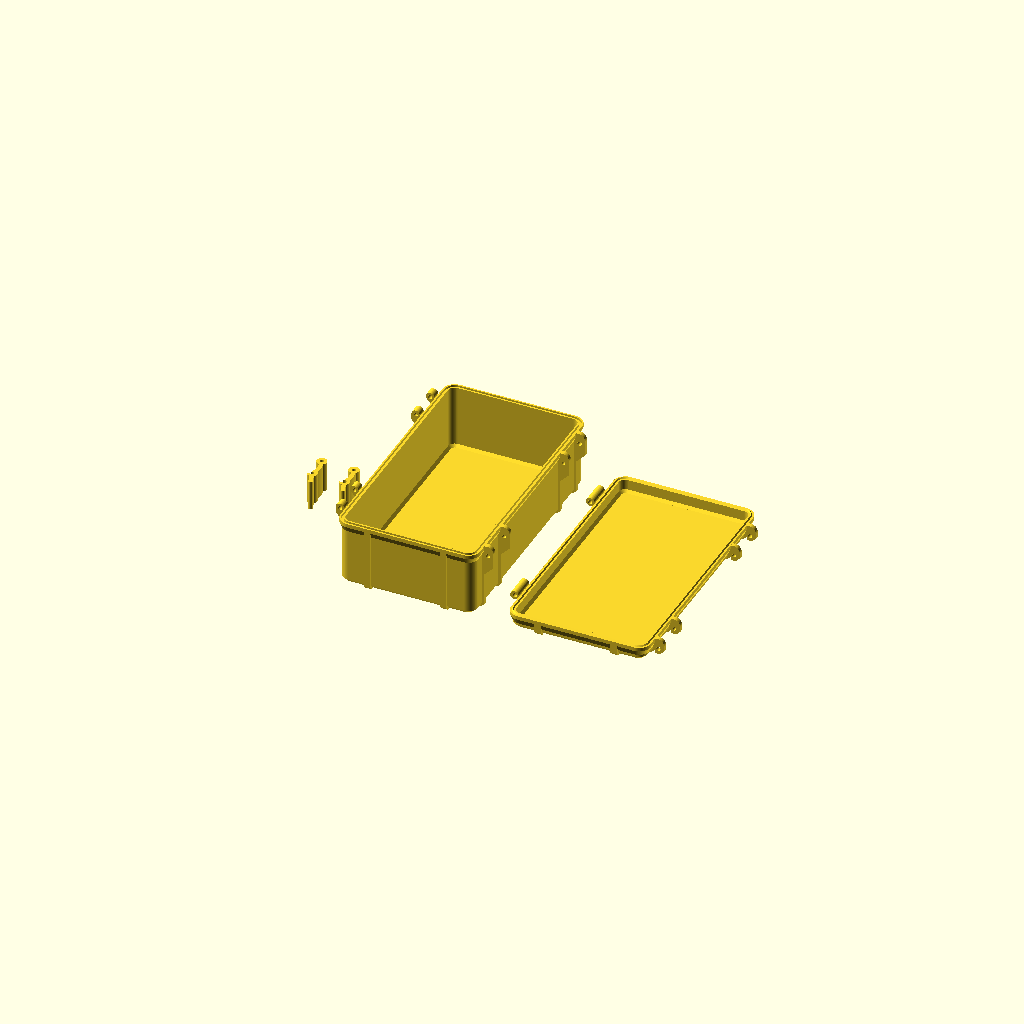
Cell 1 — every parameter at its default value.
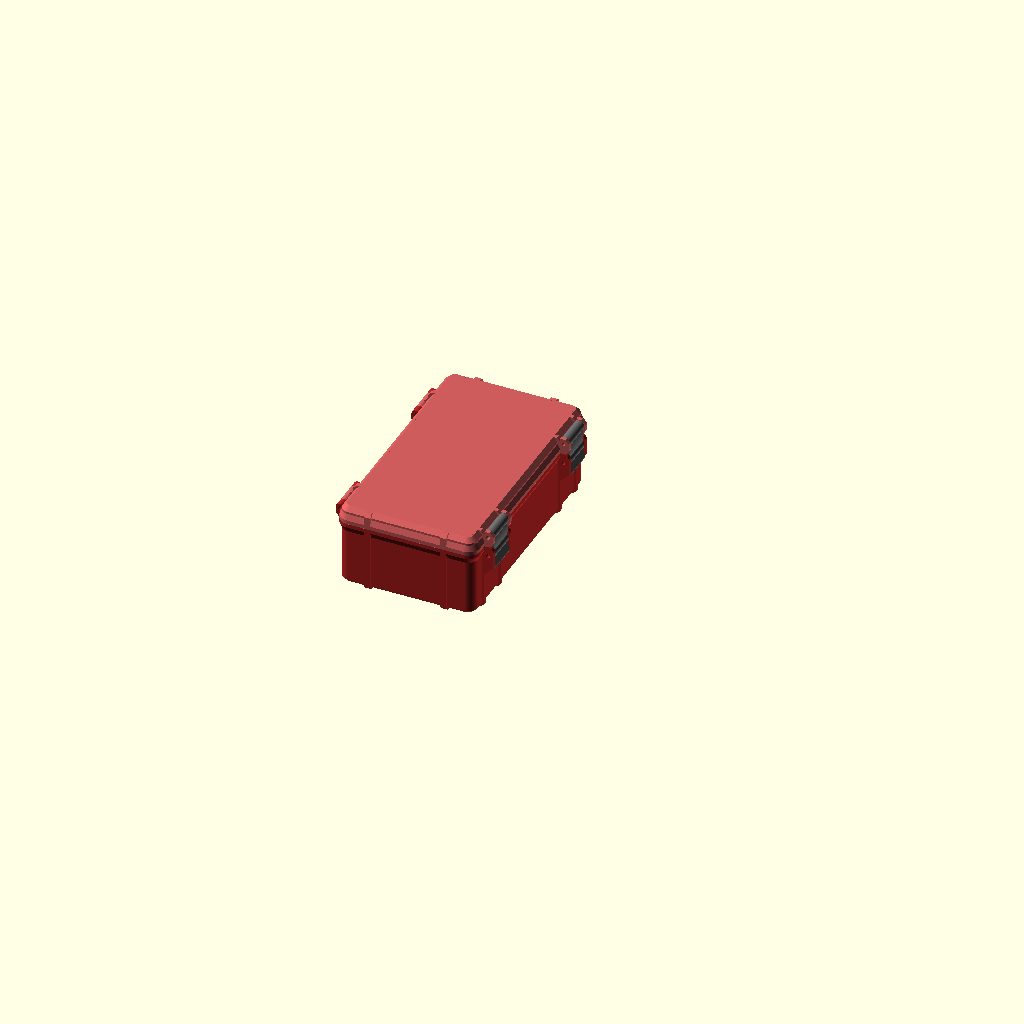
Cell 2: the same model with part = "assembly".
One fixed orthographic camera (rotation 55°, 0°, 25°; colour scheme Cornfield) for every cell.
Source of the model, rugged-box/rugged_box.scad:
// Rugged Box - parametric OpenSCAD port of the Fusion 360 design
// "Rugged Box Parametric V2". Parameter names match the Fusion user parameters.
//
// Based on "Rugged Box (Parametric)" by Whity,
// https://www.printables.com/model/258431-rugged-box-parametric
// Licensed under CC BY-NC-SA 4.0, see LICENSE.
//
// Frame: X = depth (hinge on -X, latches on +X), Y = width, Z = up. Units: mm.
// Parts: box (bottom), lid, latch (x2), seal (TPU). Hardware: 4x M3 screws of ScrewLength.

/* [Output] */
part = "print_plate"; // [assembly, box, lid, latch, seal, print_plate]
// Lid opening angle in the assembly view (0 = closed)
lid_open_angle = 0; // [0:5:180]
// Include the latches / seal in the assembly and print_plate views
show_latches = true;
show_seal = false;

/* [Box] */
// Inner width
InnerBoxWidth = 180;
// Inner depth
InnerBoxDepth = 100;
// Inner height of the bottom part
InnerBoxBottomHeight = 50;
// Inner height of the lid
InnerBoxLidHeight = 10;
// Thickness of the walls
WallThickness = 2.4;
// Corner radius on the bottom (bottom of chamfer)
InnerCornerRadius = 3;
// Size of the chamfer on the top and bottom inside the box
InnerChamferSize = 2;

/* [Ribs] */
// Width of the ribs on the sides
RibWidth = 5;
// Offset of the ribs from inner wall
RibOffset = 18;

/* [Screws] */
// M3 => 3 mm
ScrewDiameter = 3;
// Length of the screw to use
ScrewLength = 30;
// Diameter of the inner holes where you screw in the screw
ScrewThreadDiameter = ScrewDiameter - 0.15;

/* [Hinge and latch] */
// Offset of the hinge and latch from inner wall
HingeLatchOffset = 12;
// Width of the ribs for the hinges and latches
HingeLatchRibWidth = 3.2;
// Outer diameter of the hinge
HingeOuterDiameter = 6.8;
// How much the outer parts of the hinge are extended (only increase with screws >= 30 mm)
HingeOuterExtend = 3;
// Distance between the two screws of the latch
LatchDistance = 16;
// Offset of the big chamfer on the latch rib of the box (smaller = easier to open)
BoxLatchRibChamferOffset = 17;
// Offset of the big chamfer on the latch rib of the lid
LidLatchRibChamferOffset = 10;
// Offset of the big chamfer on the hinge ribs of the box
HingeRibChamferOffset = 5;
// Offset of the big chamfer on the hinge rib of the lid (0 matches the Fusion body)
LidHingeRibChamferOffset = 0;

/* [Tolerances] */
// Tolerance of the hinge (width)
HingeWidthTolerance = 0.25;
// Tolerance of the hinge and latch holes
HingeLatchHolesTolerance = 0.4;
// Tolerance of the latch width
LatchWidthTolerance = 0.4;

/* [Seal] */
// Height of the seal
SealHeight = 1.4;
SealGrooveOffset = 1.23;
SealGrooveWidth = 1.8;
SealGrooveDepth = 2;
// Lid tongue that presses on the seal
TongueClearance = 0.15;
TongueHeight = 0.9;

/* [Advanced profile] */
LipOverhang = 1.86;
LipHeight = 3;
LipChamferHeight = 4.4;
BottomChamfer = 3.406;
RibBottomChamfer = 2.635;
HingeLatchRibDepth = 7;
HingeLatchRibBottomChamfer = 3.073;
LatchRibTopRadius = 5;
LatchHoleInset = 4.5;

/* [Latch] */
LatchBossDiameter = 8;
LatchHoleDiameter = ScrewDiameter + 0.2;
LatchBandWidth = 3.2;
LatchArcRadius = 20.274;
LatchTabLength = 10;
// Tab angle from the pivot line, outward
LatchTabAngle = 18.5;
// Snap mouth: chord offset below the box-side hole center
LatchMouthOffset = 1.25;
LatchSlitAngle = 9.1;

/* [Quality] */
$fn = 64;

// ---------------------------------------------------------------- derived
eps = 0.01;
c = InnerChamferSize;
w = WallThickness;
hx = InnerBoxDepth / 2 - c;      // sweep path half sizes (bottom of inner chamfer)
hy = InnerBoxWidth / 2 - c;
o_wall = c + w;                  // profile offsets measured outward from the path
o_lip = o_wall + LipOverhang;
o_out = o_lip + HingeLatchRibDepth;
T_box = InnerBoxBottomHeight + w;
T_lid = InnerBoxLidHeight + w;
hinge_o = o_lip + HingeOuterDiameter / 2 + 0.2;
latch_hole_o = o_out - LatchHoleInset;
clear_d = ScrewDiameter + HingeLatchHolesTolerance;
y_out = InnerBoxWidth / 2 - HingeLatchOffset;
y_in = y_out - ScrewLength;
y_mid = (y_out + y_in) / 2;
lid_knuckle_w = ScrewLength - 2 * HingeLatchRibWidth - HingeWidthTolerance - 2 * HingeOuterExtend;
latch_thickness = ScrewLength - 2 * HingeLatchRibWidth - LatchWidthTolerance;
groove_o = c + SealGrooveOffset;

// ---------------------------------------------------------------- helpers
module rrect(ax, ay, r) {
    offset(r = r) square([2 * (ax - r), 2 * (ay - r)], center = true);
}

// Sweep a 2D profile (x = outward offset from path, y = height) around the
// rounded-rectangle path, like Fusion's Sweep1.
module ring_sweep(ax, ay, r) {
    for (s = [[1, 1], [-1, 1], [-1, -1], [1, -1]])
        translate([s[0] * (ax - r), s[1] * (ay - r), 0])
            rotate(atan2(s[1], s[0]) - 45)
                rotate_extrude(angle = 90) translate([r, 0]) children();
    for (k = [0 : 3]) {
        along = (k % 2 == 0) ? ay : ax;
        across = (k % 2 == 0) ? ax : ay;
        rotate(k * 90) translate([across - r, 0, 0]) rotate([90, 0, 0])
            linear_extrude(2 * (along - r) + eps, center = true)
                translate([r, 0]) children();
    }
}

// Place a 2D wall profile on the +X wall, extruded over Y in [y0, y1].
module on_x_wall(y0, y1) {
    translate([hx, y1, 0]) rotate([90, 0, 0]) linear_extrude(y1 - y0) children();
}

// Place a 2D wall profile on the +Y wall, extruded over X in [x0, x1].
module on_y_wall(x0, x1) {
    rotate(90) translate([hy - hx, 0, 0]) on_x_wall(-x1, -x0) children();
}

// ---------------------------------------------------------------- profiles
module shell_profile(T, lid) {
    polygon(concat(
        [[0, 0], [o_wall - BottomChamfer, 0], [o_wall, BottomChamfer],
         [o_wall, T - LipHeight - LipChamferHeight], [o_lip, T - LipHeight], [o_lip, T]],
        lid ? [] : [[groove_o + SealGrooveWidth, T], [groove_o + SealGrooveWidth, T - SealGrooveDepth],
                    [groove_o, T - SealGrooveDepth], [groove_o, T]],
        [[c, T], [c, w + c], [0, w]]));
    if (lid)
        polygon([[groove_o + TongueClearance, T - eps],
                 [groove_o + SealGrooveWidth / 2, T + TongueHeight],
                 [groove_o + SealGrooveWidth - TongueClearance, T - eps]]);
}

module side_rib_profile(T) {
    polygon([[0, 0], [o_lip - RibBottomChamfer, 0], [o_lip, RibBottomChamfer],
             [o_lip, T - LipHeight], [c, T - LipHeight], [c, w + c], [0, w]]);
}

// Hinge or latch rib: inner rib + outer part above the big 45° chamfer.
module hl_rib_profile(kind, T, chamfer_off, hole_d) {
    hole_pos = kind == "hinge" ? [hinge_o, T] : [latch_hole_o, T - LatchDistance / 2];
    R = LatchRibTopRadius;
    difference() {
        union() {
            side_rib_profile(T);
            intersection() {
                if (kind == "hinge")
                    polygon([[o_lip, 0], [o_out - HingeLatchRibBottomChamfer, 0],
                             [o_out, HingeLatchRibBottomChamfer], [o_out, T], [o_lip, T]]);
                else
                    polygon(concat(
                        [[o_lip, 0], [o_out - HingeLatchRibBottomChamfer, 0],
                         [o_out, HingeLatchRibBottomChamfer]],
                        [for (a = [0 : 5 : 90]) [o_out - R + R * cos(a), T - R + R * sin(a)]],
                        [[o_lip, T]]));
                polygon([[o_lip, T - chamfer_off - (o_out - o_lip)], [o_out, T - chamfer_off],
                         [o_out, T + 1], [o_lip, T + 1]]);
            }
            if (kind == "hinge") translate([hinge_o, T]) circle(d = HingeOuterDiameter);
        }
        translate(hole_pos) circle(d = hole_d);
    }
}

// Extended outer part of the box hinge knuckle with its 45° support.
module hinge_support_profile(T, hole_d) {
    r = HingeOuterDiameter / 2;
    tp = [hinge_o + r * cos(45), T - r * sin(45)];
    difference() {
        union() {
            translate([hinge_o, T]) circle(r = r);
            polygon([tp, [c, tp[1] - (tp[0] - c)], [c, T - LipHeight],
                     [o_lip, T - LipHeight], [o_lip, T], [hinge_o, T]]);
        }
        translate([hinge_o, T]) circle(d = hole_d);
    }
}

// ---------------------------------------------------------------- parts
module shell(T, lid) {
    linear_extrude(w) rrect(hx, hy, InnerCornerRadius);
    ring_sweep(hx, hy, InnerCornerRadius) shell_profile(T, lid);
    // side ribs on the short (+-Y) walls
    x1 = InnerBoxDepth / 2 - RibOffset;
    for (sx = [0, 1], sy = [0, 1]) mirror([sx, 0, 0]) mirror([0, sy, 0])
        on_y_wall(x1 - RibWidth, x1) side_rib_profile(T);
}

module box() {
    rw = HingeLatchRibWidth;
    shell(T_box, false);
    for (sy = [0, 1]) mirror([0, sy, 0]) {
        // latch ribs (+X): clearance hole outside, thread hole inside
        on_x_wall(y_out - rw, y_out) hl_rib_profile("latch", T_box, BoxLatchRibChamferOffset, clear_d);
        on_x_wall(y_in, y_in + rw) hl_rib_profile("latch", T_box, BoxLatchRibChamferOffset, ScrewThreadDiameter);
        // hinge knuckles (-X)
        mirror([1, 0, 0]) {
            on_x_wall(y_out - rw, y_out) hl_rib_profile("hinge", T_box, HingeRibChamferOffset, clear_d);
            on_x_wall(y_in, y_in + rw) hl_rib_profile("hinge", T_box, HingeRibChamferOffset, ScrewThreadDiameter);
            on_x_wall(y_out - rw - HingeOuterExtend, y_out) hinge_support_profile(T_box, clear_d);
            on_x_wall(y_in, y_in + rw + HingeOuterExtend) hinge_support_profile(T_box, ScrewThreadDiameter);
        }
    }
}

module lid() {
    rw = HingeLatchRibWidth;
    shell(T_lid, true);
    for (sy = [0, 1]) mirror([0, sy, 0]) {
        on_x_wall(y_out - rw, y_out) hl_rib_profile("latch", T_lid, LidLatchRibChamferOffset, clear_d);
        on_x_wall(y_in, y_in + rw) hl_rib_profile("latch", T_lid, LidLatchRibChamferOffset, ScrewThreadDiameter);
        mirror([1, 0, 0]) {
            // center knuckle between the box knuckles + its support rib
            on_x_wall(y_mid - lid_knuckle_w / 2, y_mid + lid_knuckle_w / 2)
                translate([hinge_o, T_lid]) difference() {
                    circle(d = HingeOuterDiameter);
                    circle(d = clear_d);
                }
            on_x_wall(y_mid - rw / 2, y_mid + rw / 2)
                hl_rib_profile("hinge", T_lid, LidHingeRibChamferOffset, clear_d);
        }
    }
}

// Latch outline. Origin = box-side (snap) pivot, +Y towards the lid pivot,
// +X = away from the box wall.
module latch_2d() {
    D = LatchDistance;
    R = LatchArcRadius;
    bw = LatchBandWidth;
    ctr = [-sqrt(R * R - D * D / 4), D / 2];
    module band() {
        intersection() {
            translate(ctr) difference() { circle(r = R + bw / 2, $fn = 192); circle(r = R - bw / 2, $fn = 192); }
            polygon([ctr, ctr + 3 * ([0, 0] - ctr), ctr + 3 * ([0, D] - ctr)]);
        }
    }
    hr = LatchHoleDiameter / 2;
    mo = LatchMouthOffset;
    difference() {
        union() {
            band();
            circle(d = LatchBossDiameter);
            translate([0, D]) circle(d = LatchBossDiameter);
            hull() {
                circle(d = bw);
                translate(LatchTabLength * [sin(LatchTabAngle), -cos(LatchTabAngle)]) circle(d = bw);
            }
        }
        circle(d = LatchHoleDiameter);
        translate([0, D]) circle(d = LatchHoleDiameter);
        // snap-in mouth towards the box wall
        difference() {
            intersection() {
                circle(d = LatchBossDiameter + 2 * eps);
                polygon([[0, 0], [-sqrt(hr * hr - mo * mo), -mo], [-10, -mo], [-10, 10],
                         [0, hr] + 12 * [-sin(LatchSlitAngle), cos(LatchSlitAngle)], [0, hr]]);
            }
            band();
        }
    }
}

module latch() { linear_extrude(latch_thickness) latch_2d(); }

module seal() {
    linear_extrude(SealHeight) difference() {
        offset(r = groove_o + SealGrooveWidth) rrect(hx, hy, InnerCornerRadius);
        offset(r = groove_o) rrect(hx, hy, InnerCornerRadius);
    }
}

// ---------------------------------------------------------------- output
module lid_pose() {
    translate([-hx - hinge_o, 0, T_box]) rotate([0, -lid_open_angle, 0])
        translate([hx + hinge_o, 0, -T_box]) children();
}

module assembly() {
    color("firebrick") box();
    if (show_seal) color("black") translate([0, 0, T_box - SealGrooveDepth]) seal();
    lid_pose() {
        color("indianred") translate([0, 0, T_box + T_lid]) rotate([180, 0, 0]) lid();
        if (show_latches)
            for (sy = [-1, 1])
                color("dimgray") translate([hx + latch_hole_o, sy * y_mid, T_box - LatchDistance / 2])
                    rotate([90, 0, 0]) linear_extrude(latch_thickness, center = true) latch_2d();
    }
}

module print_plate() {
    gap = 10;
    dx = 2 * (hx + o_out) + gap;
    box();
    translate([dx, 0, 0]) lid();
    if (show_latches)
        for (i = [0, 1]) translate([-hx - o_out - 25 - i * 25, -10, 0]) latch();
    if (show_seal) translate([0, 2 * (hy + o_out) + gap, 0]) seal();
}

if (part == "assembly") assembly();
else if (part == "box") box();
else if (part == "lid") lid();
else if (part == "latch") latch();
else if (part == "seal") seal();
else if (part == "print_plate") print_plate();
Parameter table extracted from the source (name, type, default, range or options):
part: string, default "print_plate", options "assembly", "box", "lid", "latch", "seal", "print_plate"
lid_open_angle: number, default 0, range 0 to 180, step 5
show_latches: bool, default true
show_seal: bool, default false
InnerBoxWidth: number, default 180
InnerBoxDepth: number, default 100
InnerBoxBottomHeight: number, default 50
InnerBoxLidHeight: number, default 10
WallThickness: number, default 2.4
InnerCornerRadius: number, default 3
InnerChamferSize: number, default 2
RibWidth: number, default 5
RibOffset: number, default 18
ScrewDiameter: number, default 3
ScrewLength: number, default 30
HingeLatchOffset: number, default 12
HingeLatchRibWidth: number, default 3.2
HingeOuterDiameter: number, default 6.8
HingeOuterExtend: number, default 3
LatchDistance: number, default 16
BoxLatchRibChamferOffset: number, default 17
LidLatchRibChamferOffset: number, default 10
HingeRibChamferOffset: number, default 5
LidHingeRibChamferOffset: number, default 0
HingeWidthTolerance: number, default 0.25
HingeLatchHolesTolerance: number, default 0.4
LatchWidthTolerance: number, default 0.4
SealHeight: number, default 1.4
SealGrooveOffset: number, default 1.23
SealGrooveWidth: number, default 1.8
SealGrooveDepth: number, default 2
TongueClearance: number, default 0.15
TongueHeight: number, default 0.9
LipOverhang: number, default 1.86
LipHeight: number, default 3
LipChamferHeight: number, default 4.4
BottomChamfer: number, default 3.406
RibBottomChamfer: number, default 2.635
HingeLatchRibDepth: number, default 7
HingeLatchRibBottomChamfer: number, default 3.073
LatchRibTopRadius: number, default 5
LatchHoleInset: number, default 4.5
LatchBossDiameter: number, default 8
LatchBandWidth: number, default 3.2
LatchArcRadius: number, default 20.274
LatchTabLength: number, default 10
LatchTabAngle: number, default 18.5
LatchMouthOffset: number, default 1.25
LatchSlitAngle: number, default 9.1
eps: number, default 0.01
